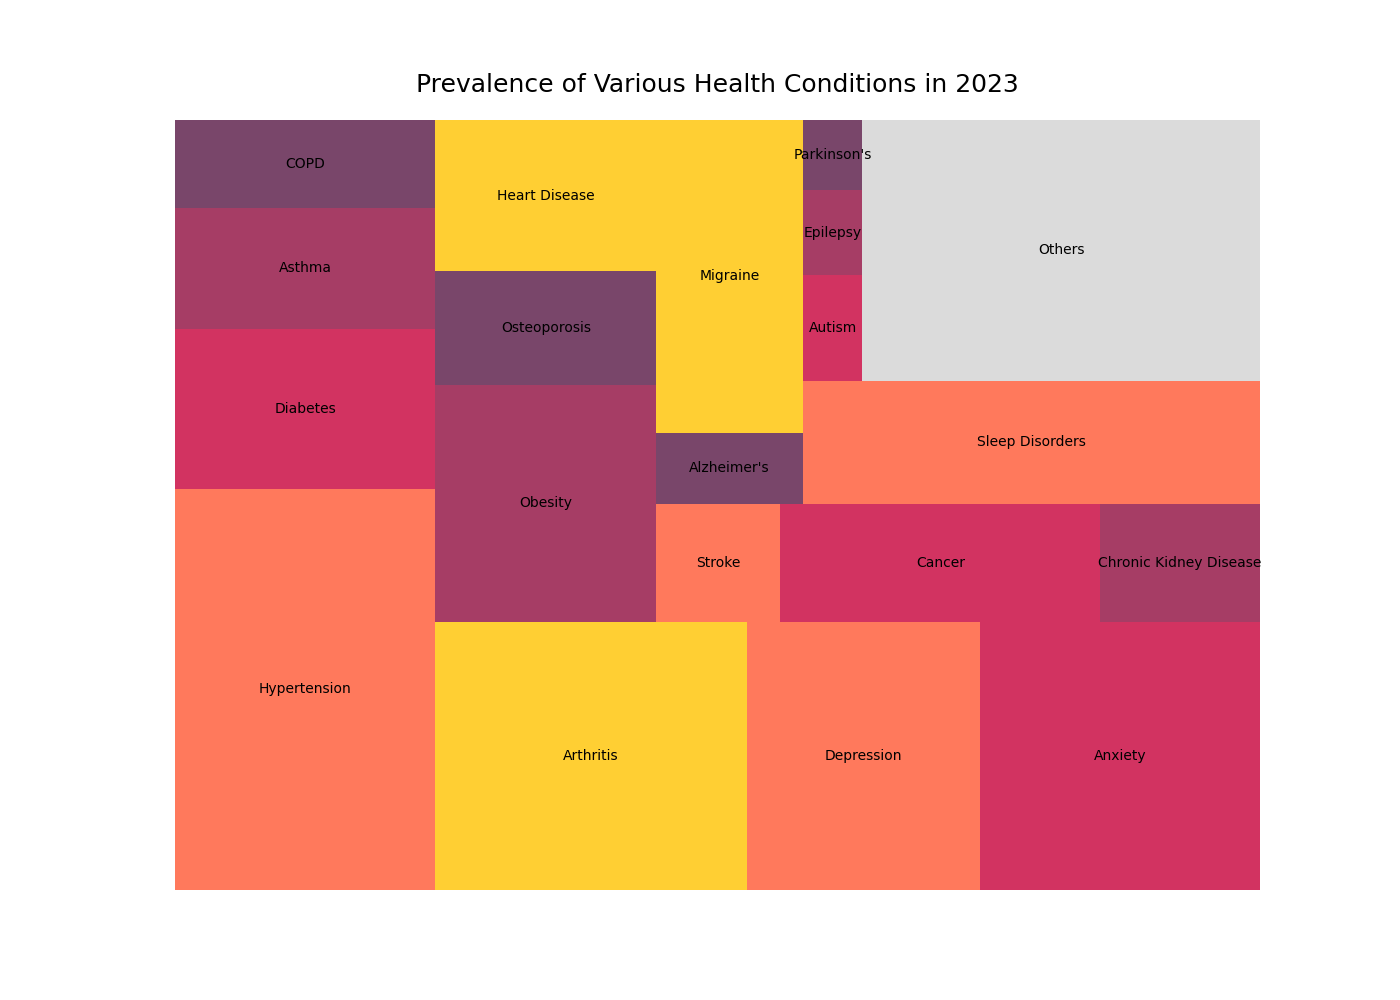

The data file committed next to this chart (first rows):
Condition, Prevalence
Hypertension, 25.0
Diabetes, 10.0
Asthma, 7.5
COPD, 5.5
Arthritis, 20.0
Depression, 15.0
Anxiety, 18.0
Obesity, 12.5
Osteoporosis, 6.0
Heart Disease, 8.0
Stroke, 3.5
Cancer, 9.0
Chronic Kidney Disease, 4.5
Alzheimer's, 2.5
Migraine, 11.0
Sleep Disorders, 13.5
Autism, 1.5
Epilepsy, 1.2
Parkinson's, 1.0
Others, 24.8
